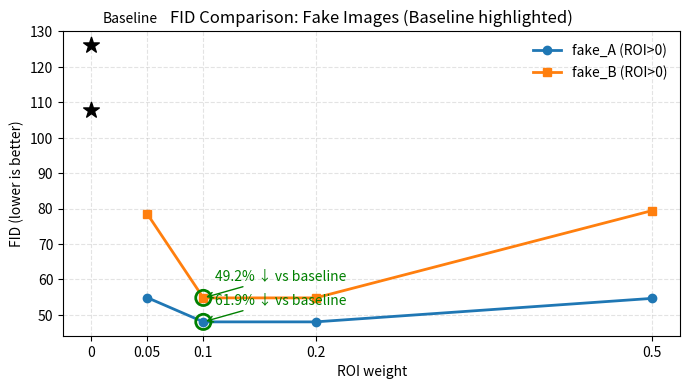
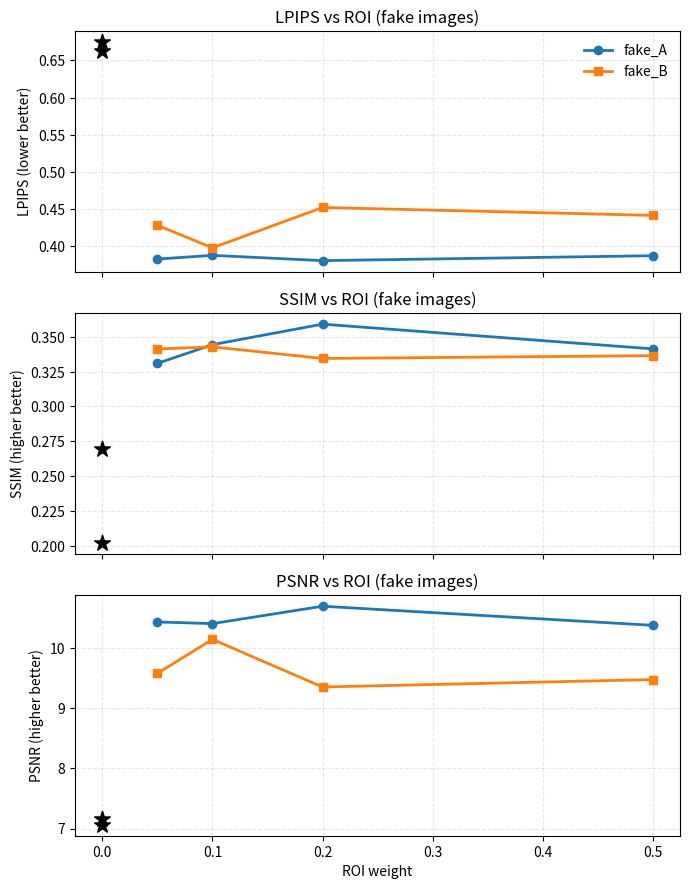

The script that saved these images, in order:
import matplotlib.pyplot as plt
import numpy as np

# =======================
# 数据（按照你提供的原始数值）
# =======================
# ROI 点（baseline 在 0.0）
roi_vals = np.array([0.0, 0.05, 0.1, 0.2, 0.5])
labels = ['0', '0.05', '0.1', '0.2', '0.5']

# FID (fake only)
fid_fake_A = np.array([126.1386, 54.8532, 48.0131, 48.0131, 54.6460])
fid_fake_B = np.array([107.7810, 78.4849, 54.7807, 54.7807, 79.4114])

# LPIPS / SSIM / PSNR (fake only)
lpips_fake_A = np.array([0.6747, 0.3831, 0.3881, 0.3810, 0.3876])
lpips_fake_B = np.array([0.6624, 0.4285, 0.3982, 0.4524, 0.4418])

ssim_fake_A = np.array([0.2024, 0.3309, 0.3443, 0.3590, 0.3413])
ssim_fake_B = np.array([0.2697, 0.3412, 0.3427, 0.3344, 0.3364])

psnr_fake_A = np.array([7.0622, 10.4399, 10.4121, 10.7018, 10.3837])
psnr_fake_B = np.array([7.1667, 9.5850, 10.1496, 9.3569, 9.4803])

# 科研色彩
color_A = '#1f77b4'   # 深蓝 - fake_A
color_B = '#ff7f0e'   # 橙色 - fake_B
baseline_marker = dict(marker='*', color='k', s=140, zorder=6)  # baseline 点样式
line_kwargs = dict(linewidth=2, markersize=6)

# ================
# 图 1: FID 比较（突出 baseline）
# ================
fig, ax = plt.subplots(figsize=(7, 4), dpi=120)
# 画 ROI>0 的线（不画 baseline 线段，这样 baseline 只用点表示）
ax.plot(roi_vals[1:], fid_fake_A[1:], '-o', color=color_A, label='fake_A (ROI>0)', **line_kwargs)
ax.plot(roi_vals[1:], fid_fake_B[1:], '-s', color=color_B, label='fake_B (ROI>0)', **line_kwargs)
# baseline 单独画点
ax.scatter(roi_vals[0], fid_fake_A[0], **baseline_marker)
ax.scatter(roi_vals[0], fid_fake_B[0], **baseline_marker)
ax.text(0.01, fid_fake_A[0]*1.05, 'Baseline', fontsize=10, color='k')
# 标注最优点（以最小 FID 为优）
best_idx_A = np.argmin(fid_fake_A[1:]) + 1
best_idx_B = np.argmin(fid_fake_B[1:]) + 1
ax.scatter(roi_vals[best_idx_A], fid_fake_A[best_idx_A], facecolors='none', edgecolors='green', s=120, linewidths=2, zorder=7)
ax.scatter(roi_vals[best_idx_B], fid_fake_B[best_idx_B], facecolors='none', edgecolors='green', s=120, linewidths=2, zorder=7)

# 计算并标注百分比改进（相对于 baseline）
improve_A = (fid_fake_A[0] - fid_fake_A[best_idx_A]) / fid_fake_A[0] * 100.0
improve_B = (fid_fake_B[0] - fid_fake_B[best_idx_B]) / fid_fake_B[0] * 100.0
ax.annotate(f'{improve_A:.1f}% ↓ vs baseline', xy=(roi_vals[best_idx_A], fid_fake_A[best_idx_A]),
            xytext=(roi_vals[best_idx_A]+0.01, fid_fake_A[best_idx_A]+5),
            arrowprops=dict(arrowstyle='->', color='green'), color='green', fontsize=10)
ax.annotate(f'{improve_B:.1f}% ↓ vs baseline', xy=(roi_vals[best_idx_B], fid_fake_B[best_idx_B]),
            xytext=(roi_vals[best_idx_B]+0.01, fid_fake_B[best_idx_B]+5),
            arrowprops=dict(arrowstyle='->', color='green'), color='green', fontsize=10)

ax.set_xticks(roi_vals)
ax.set_xticklabels(labels)
ax.set_xlabel('ROI weight')
ax.set_ylabel('FID (lower is better)')
ax.set_title('FID Comparison: Fake Images (Baseline highlighted)')
ax.grid(alpha=0.35, linestyle='--')
ax.legend(frameon=False)
plt.tight_layout()
fig.savefig('Fig_FID_vs_ROI_baseline_point.png', dpi=300, bbox_inches='tight')

# ================
# 图 2: LPIPS / SSIM / PSNR（每个指标一行，baseline 用点标出）
# ================
fig2, axes = plt.subplots(3, 1, figsize=(7, 9), dpi=120, sharex=True)
# LPIPS
ax = axes[0]
ax.plot(roi_vals[1:], lpips_fake_A[1:], '-o', color=color_A, label='fake_A', **line_kwargs)
ax.plot(roi_vals[1:], lpips_fake_B[1:], '-s', color=color_B, label='fake_B', **line_kwargs)
ax.scatter(roi_vals[0], lpips_fake_A[0], **baseline_marker)
ax.scatter(roi_vals[0], lpips_fake_B[0], **baseline_marker)
ax.set_ylabel('LPIPS (lower better)')
ax.set_title('LPIPS vs ROI (fake images)')
ax.legend(frameon=False)
ax.grid(alpha=0.3, linestyle='--')

# SSIM
ax = axes[1]
ax.plot(roi_vals[1:], ssim_fake_A[1:], '-o', color=color_A, **line_kwargs)
ax.plot(roi_vals[1:], ssim_fake_B[1:], '-s', color=color_B, **line_kwargs)
ax.scatter(roi_vals[0], ssim_fake_A[0], **baseline_marker)
ax.scatter(roi_vals[0], ssim_fake_B[0], **baseline_marker)
ax.set_ylabel('SSIM (higher better)')
ax.set_title('SSIM vs ROI (fake images)')
ax.grid(alpha=0.3, linestyle='--')

# PSNR
ax = axes[2]
ax.plot(roi_vals[1:], psnr_fake_A[1:], '-o', color=color_A, **line_kwargs)
ax.plot(roi_vals[1:], psnr_fake_B[1:], '-s', color=color_B, **line_kwargs)
ax.scatter(roi_vals[0], psnr_fake_A[0], **baseline_marker)
ax.scatter(roi_vals[0], psnr_fake_B[0], **baseline_marker)
ax.set_ylabel('PSNR (higher better)')
ax.set_title('PSNR vs ROI (fake images)')
ax.set_xlabel('ROI weight')
ax.grid(alpha=0.3, linestyle='--')

plt.tight_layout()
fig2.savefig('Fig_metrics_vs_ROI_fake_only_baseline_points.png', dpi=300, bbox_inches='tight')

plt.show()
